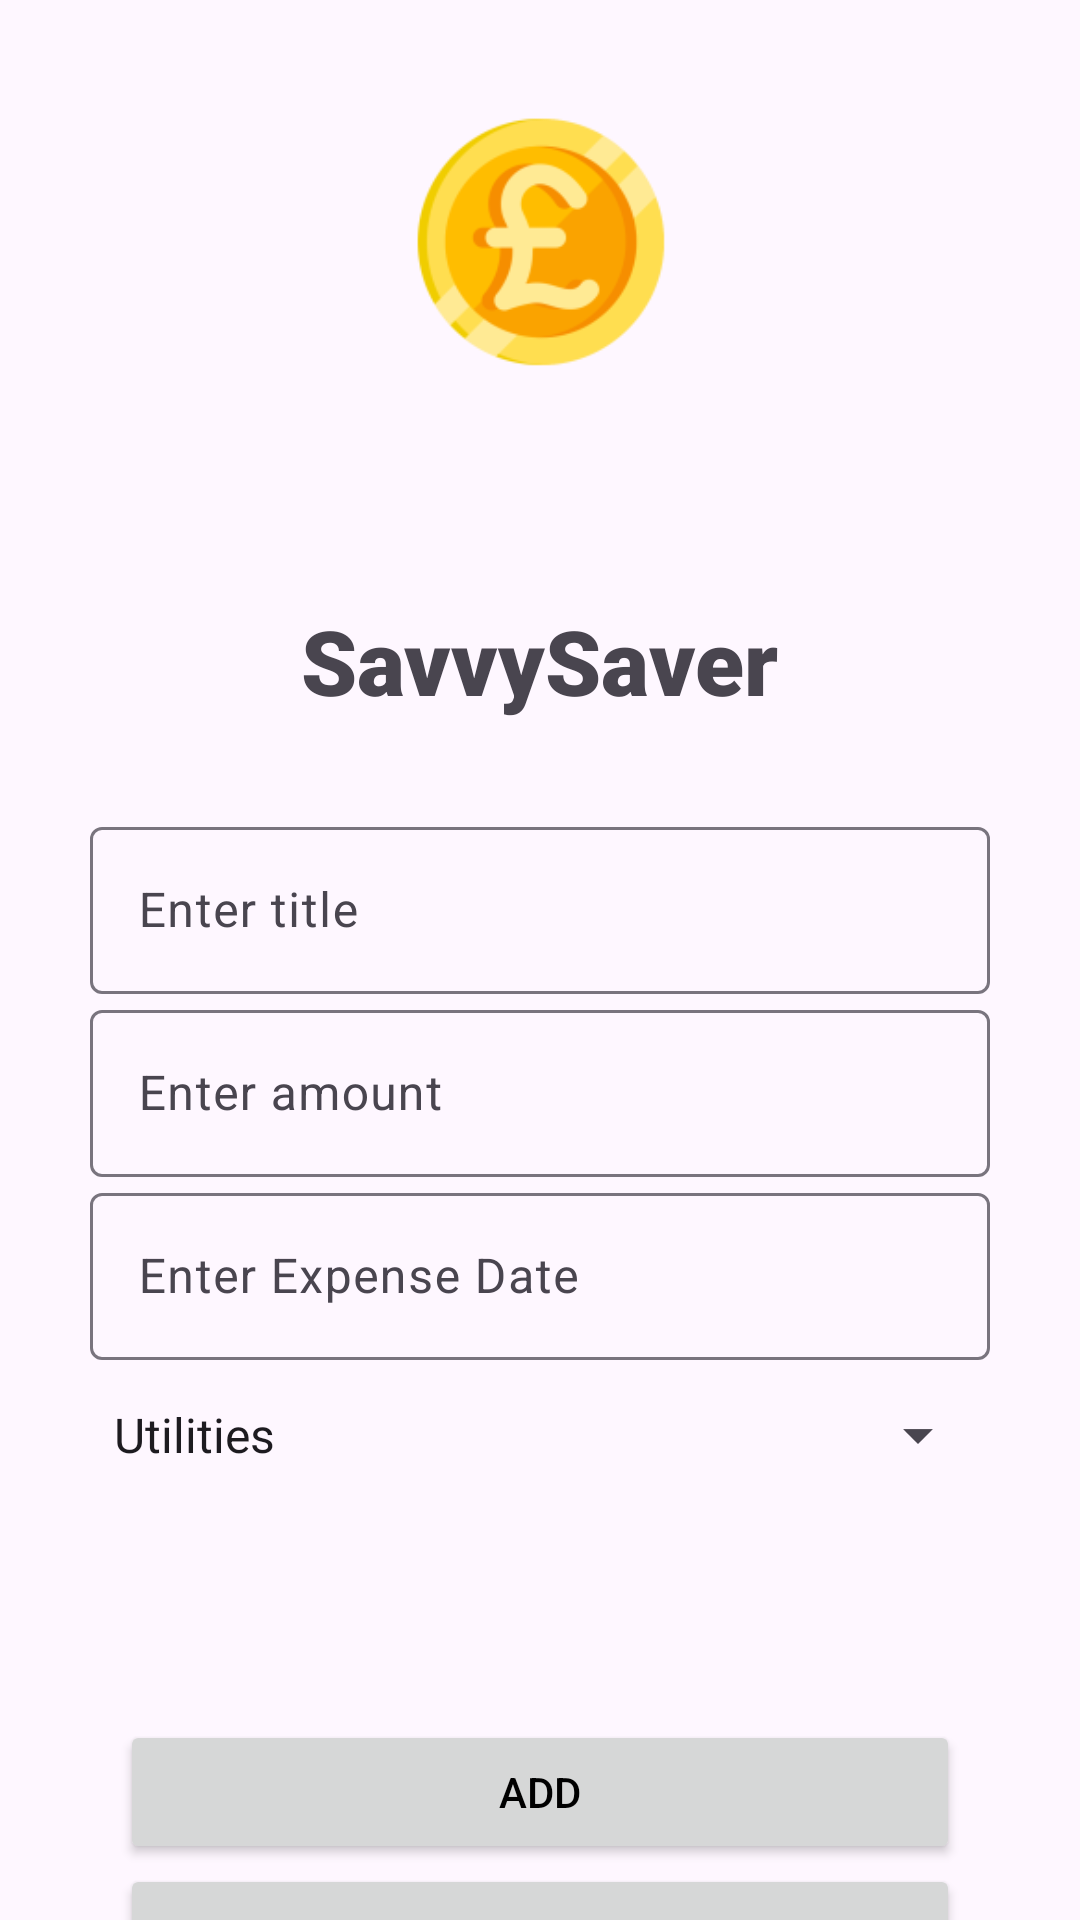

Produce the Android XML layout that renders to this screen, including the resource entries it uses.
<!-- AndroidManifest.xml: application theme Theme.SavvySaver -->
<!-- res/layout/activity_add_expense.xml -->
<?xml version="1.0" encoding="utf-8"?>
<layout xmlns:android="http://schemas.android.com/apk/res/android"
    xmlns:app="http://schemas.android.com/apk/res-auto"
    xmlns:tools="http://schemas.android.com/tools">

    <data>

    </data>

    <androidx.constraintlayout.widget.ConstraintLayout
        android:id="@+id/main"
        android:layout_width="match_parent"
        android:layout_height="match_parent"
        tools:context=".MainActivity">

        <TextView
            android:id="@+id/TextLogo"
            android:layout_width="wrap_content"
            android:layout_height="wrap_content"
            android:text="@string/app_name"
            android:textSize="30sp"
            android:layout_marginBottom="200dp"
            android:fontFamily="sans-serif-black"
            app:layout_constraintBottom_toBottomOf="parent"
            app:layout_constraintEnd_toEndOf="parent"
            app:layout_constraintStart_toStartOf="parent"
            app:layout_constraintTop_toTopOf="parent" />

        <ImageView
            android:id="@+id/imageLogo"
            android:layout_width="200dp"
            android:layout_height="200dp"
            android:layout_marginBottom="20dp"
            app:layout_constraintBottom_toBottomOf="parent"
            app:layout_constraintEnd_toEndOf="parent"
            app:layout_constraintStart_toStartOf="parent"
            app:layout_constraintBottom_toTopOf="@id/TextLogo"
            app:srcCompat="@mipmap/ic_launcher_foreground" />



        <LinearLayout
            android:id="@+id/componentContainer"
            android:layout_width="match_parent"
            android:layout_margin="30dp"
            android:layout_height="wrap_content"
            android:orientation="vertical"
            app:layout_constraintTop_toBottomOf="@id/TextLogo"
            app:layout_constraintStart_toStartOf="parent"
            app:layout_constraintEnd_toEndOf="parent">

            <com.google.android.material.textfield.TextInputLayout
                android:layout_width="match_parent"
                android:layout_height="match_parent"
                tools:layout_editor_absoluteX="1dp"
                tools:layout_editor_absoluteY="406dp">

                <com.google.android.material.textfield.TextInputEditText
                    android:id="@+id/ExpenseTitle"
                    android:layout_width="match_parent"
                    android:layout_height="wrap_content"
                    android:hint="@string/item_title" />

                <com.google.android.material.textfield.TextInputLayout
                    android:layout_width="match_parent"
                    android:layout_height="match_parent">

                    <com.google.android.material.textfield.TextInputEditText
                        android:id="@+id/ExpenseAmount"
                        android:layout_width="match_parent"
                        android:layout_height="wrap_content"
                        android:hint="@string/Item_amount" />
                </com.google.android.material.textfield.TextInputLayout>
            </com.google.android.material.textfield.TextInputLayout>


            <com.google.android.material.textfield.TextInputLayout
                android:layout_width="match_parent"
                android:layout_height="wrap_content">

                <com.google.android.material.textfield.TextInputEditText
                    android:id="@+id/ExpenseDate"
                    android:layout_width="match_parent"
                    android:layout_height="wrap_content"
                    android:hint="@string/expense_date"
                    android:focusable="false"
                    android:clickable="true" />
            </com.google.android.material.textfield.TextInputLayout>


            
            <Spinner
                android:id="@+id/categorySpinner"
                android:layout_width="match_parent"
                android:layout_height="50sp"
                app:layout_constraintTop_toBottomOf="parent"
                app:layout_constraintStart_toStartOf="parent"
                app:layout_constraintEnd_toEndOf="parent"
                android:entries="@array/category_array"/>
        </LinearLayout>

        <LinearLayout
            android:id="@+id/buttonContainer"
            android:layout_width="match_parent"
            android:paddingTop="30dp"
            android:layout_margin="40dp"
            android:layout_height="wrap_content"
            android:orientation="vertical"
            app:layout_constraintTop_toBottomOf="@id/componentContainer"
            app:layout_constraintStart_toStartOf="parent"
            app:layout_constraintEnd_toEndOf="parent">

            <Button
                android:id="@+id/addButton"
                android:layout_width="match_parent"
                android:layout_height="wrap_content"
                android:layout_weight="1"
                android:text="@string/AddButton"
                android:textColor="@color/black" />


            <Button
                android:id="@+id/backButton"
                android:layout_width="match_parent"
                android:layout_height="wrap_content"
                android:layout_weight="1"
                android:text="@string/BackButton"
                android:textColor="@color/black"

                />
        </LinearLayout>





    </androidx.constraintlayout.widget.ConstraintLayout>
</layout>
<!-- resources referenced by this layout -->
<resources>
  <string-array name="category_array">
          <item>Utilities</item>
          <item>Shopping</item>
          <item>Entertainment</item>
          <item>Transport</item>
          <item>Other</item>
      </string-array>
  <color name="black">#FF000000</color>
  <!-- mipmap ic_launcher_foreground: webp bitmap (mipmap-hdpi, 2702 bytes) -->
  <string name="AddButton">Add</string>
  <string name="BackButton">Back</string>
  <string name="Item_amount">Enter amount</string>
  <string name="app_name">SavvySaver</string>
  <string name="expense_date">Enter Expense Date</string>
  <string name="item_title">Enter title</string>
  <style name="Theme.SavvySaver" parent="Base.Theme.SavvySaver" />
  <style name="Base.Theme.SavvySaver" parent="Theme.Material3.DayNight.NoActionBar">
          
          
          <item name="colorPrimary">@color/my_light_primary</item>
          <item name="colorPrimaryDark">@color/my_dark_primary</item>
      </style>
  <color name="my_light_primary">#E4AD08</color>
  <color name="my_dark_primary">#BF9410</color>
</resources>
